Image classification data set "dataset" (ayushpaliwal1920/BloodGroup_image_recognization on GitHub). Class labels (8): A negative blood type, A positive blood type, AB negative blood type, AB positive blood type, B negative blood type, B positive blood type, O negative blood type, O positive blood type.

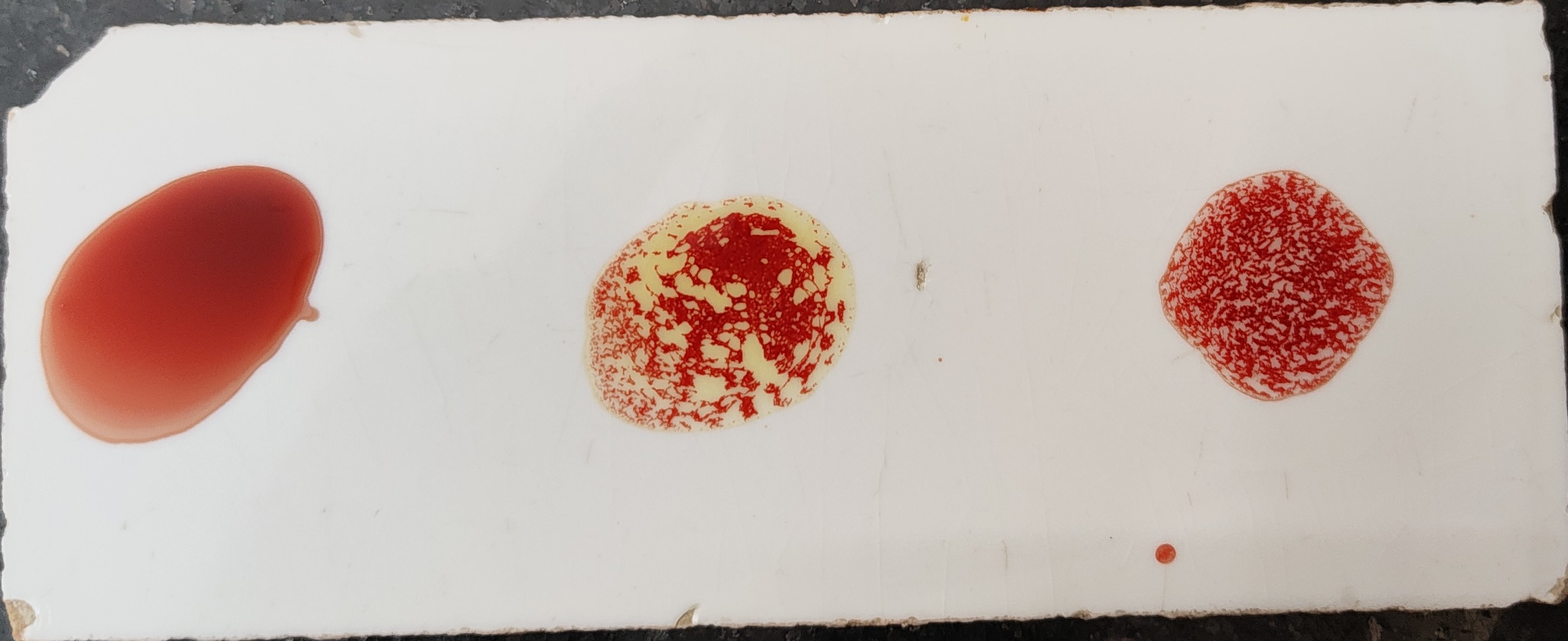
Label: B positive blood type

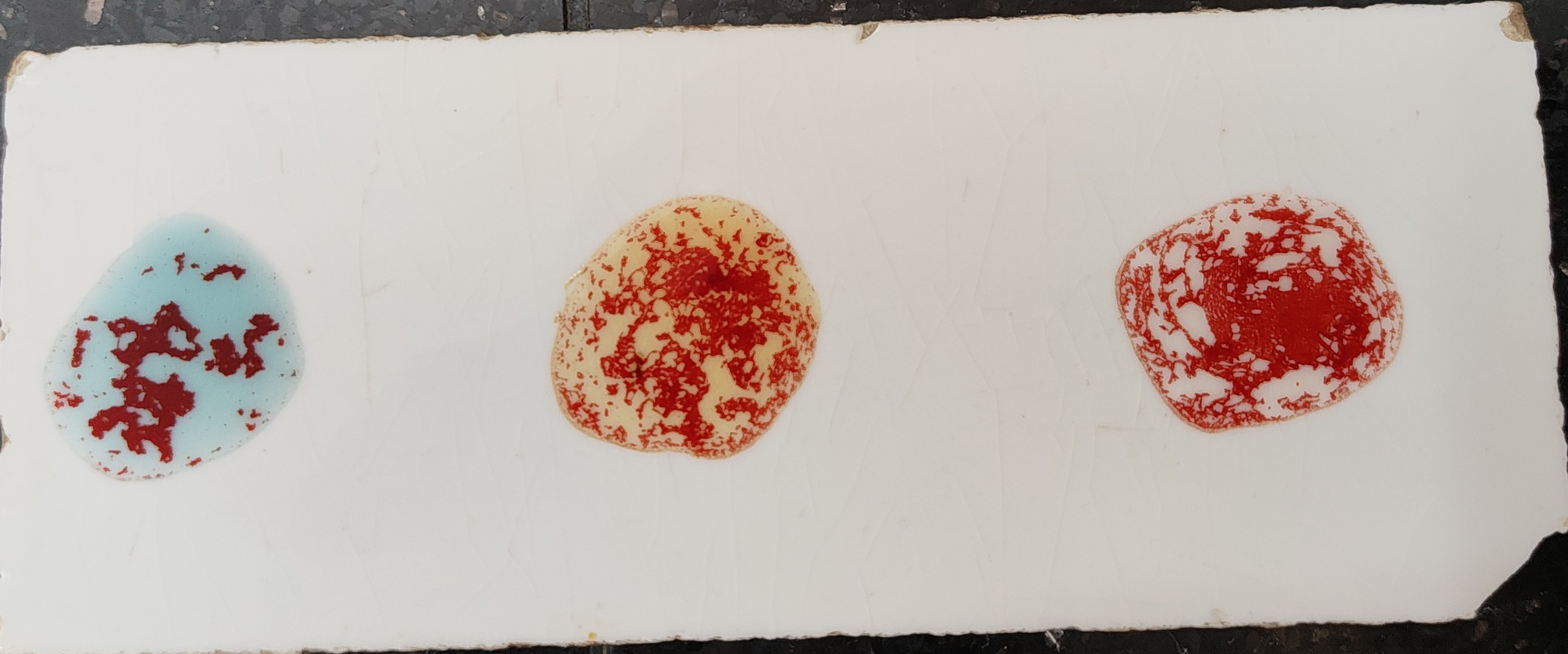
Label: AB positive blood type

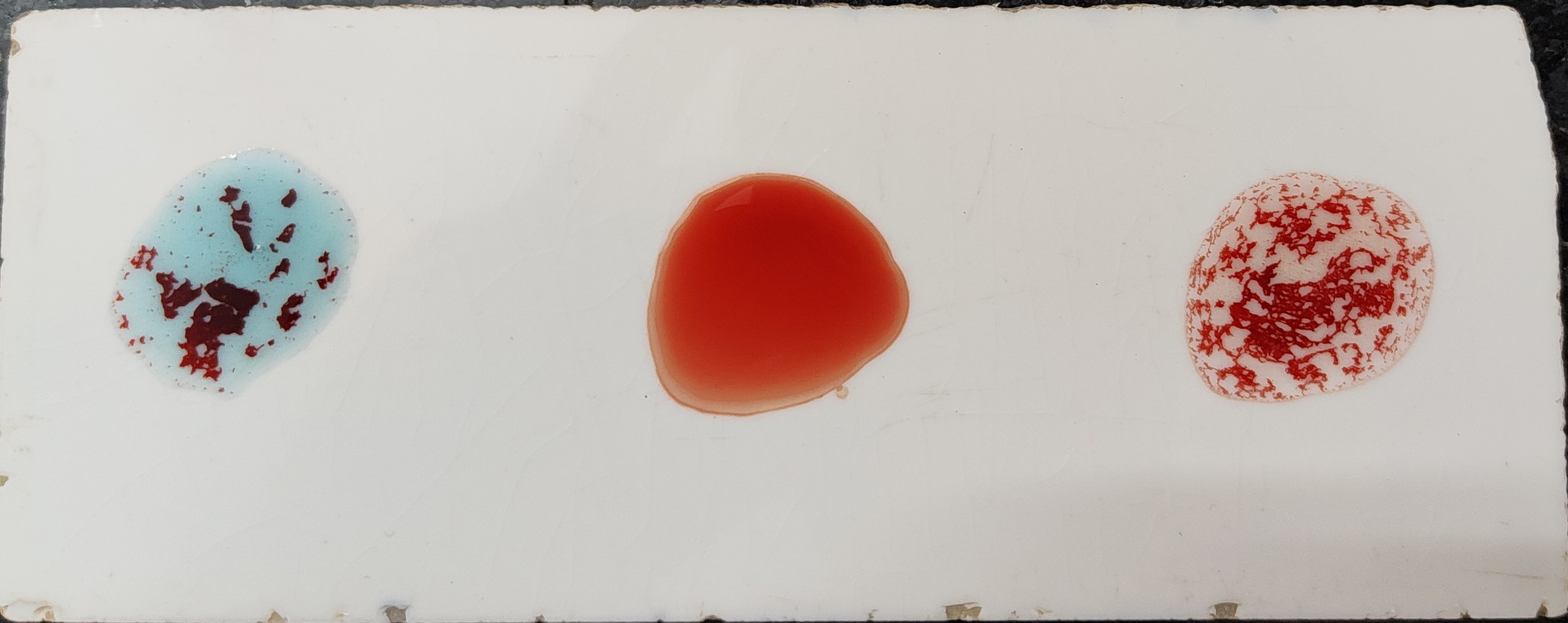
Label: A positive blood type

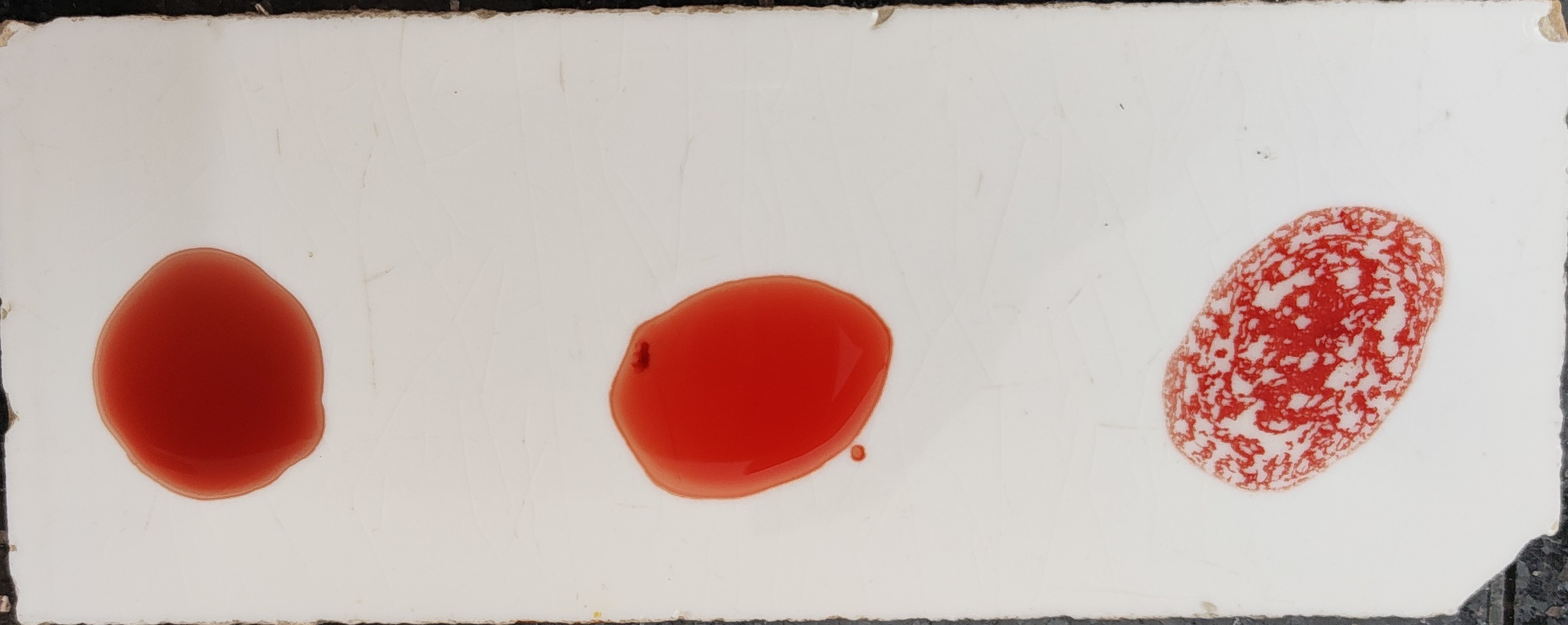
Label: O positive blood type

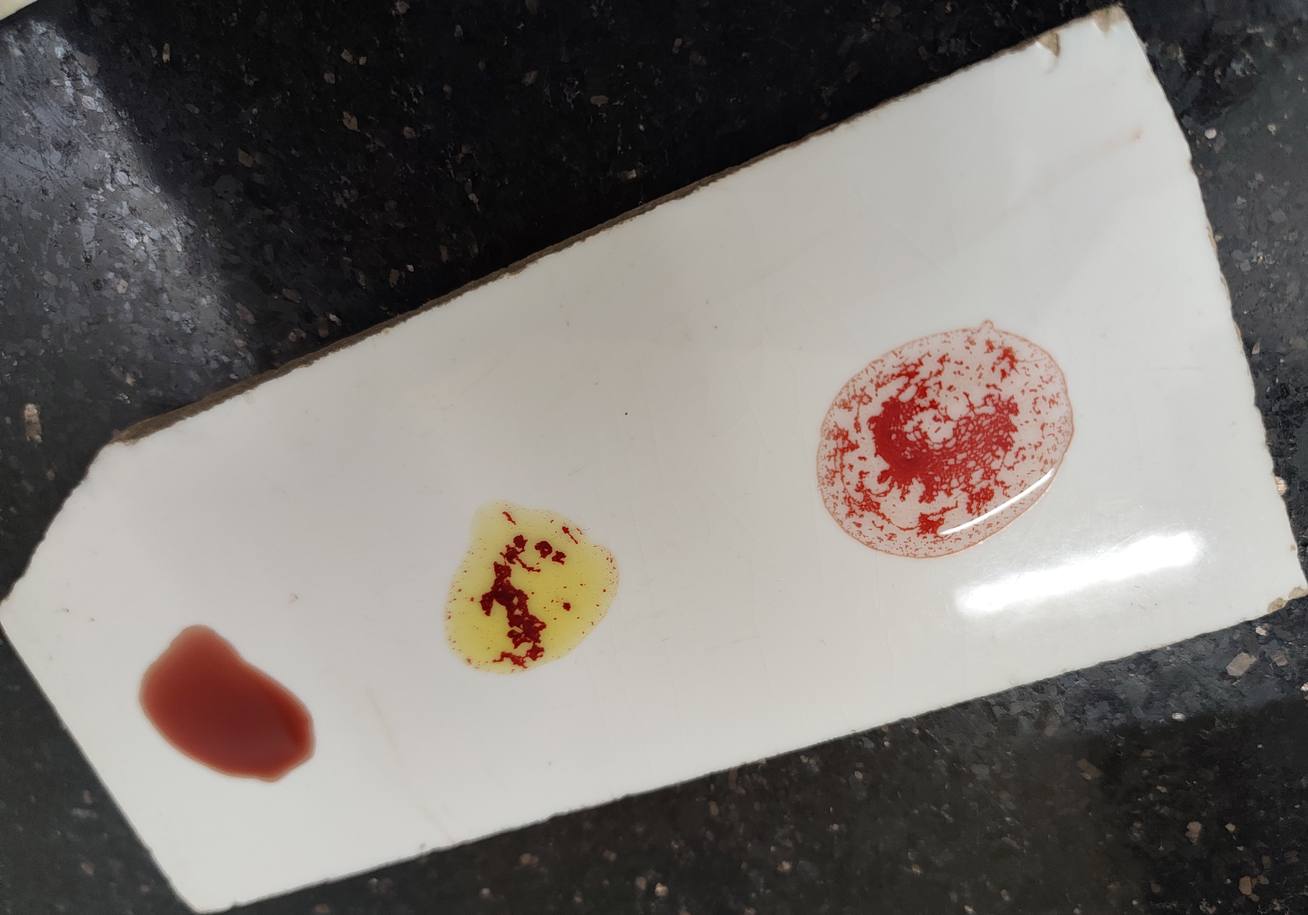
Label: B positive blood type

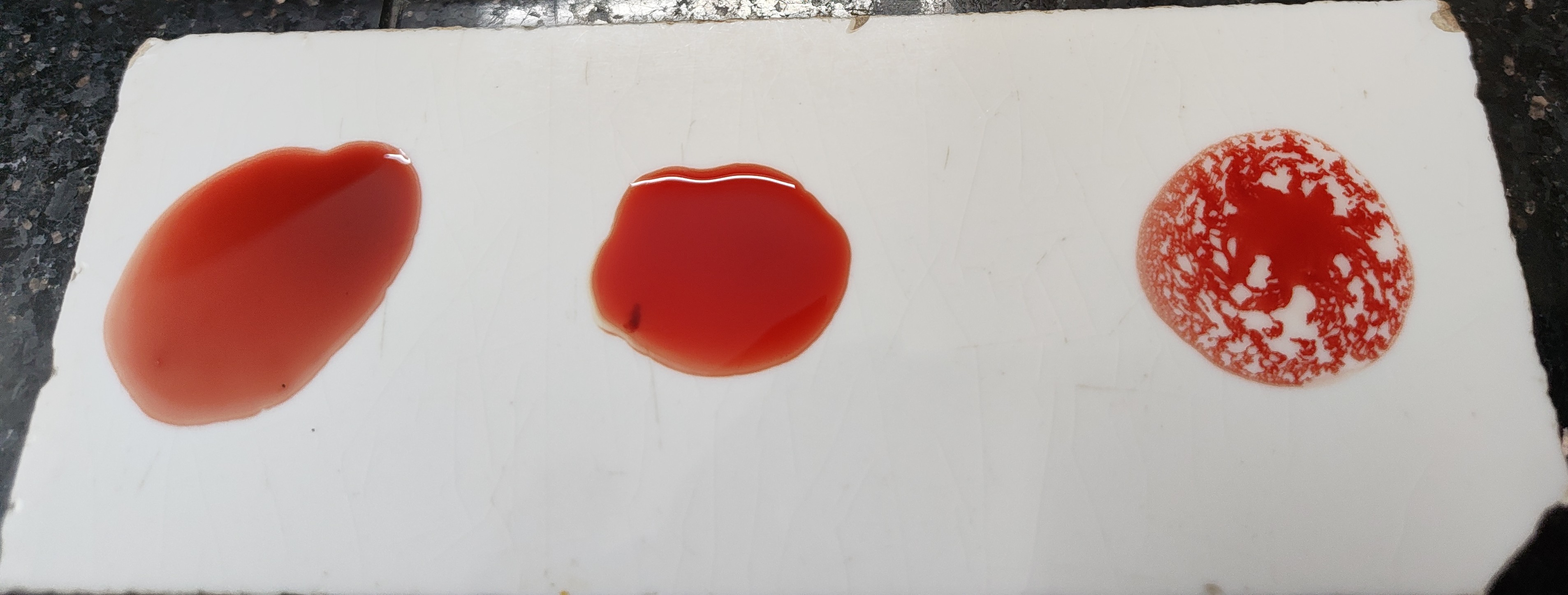
Label: O positive blood type
